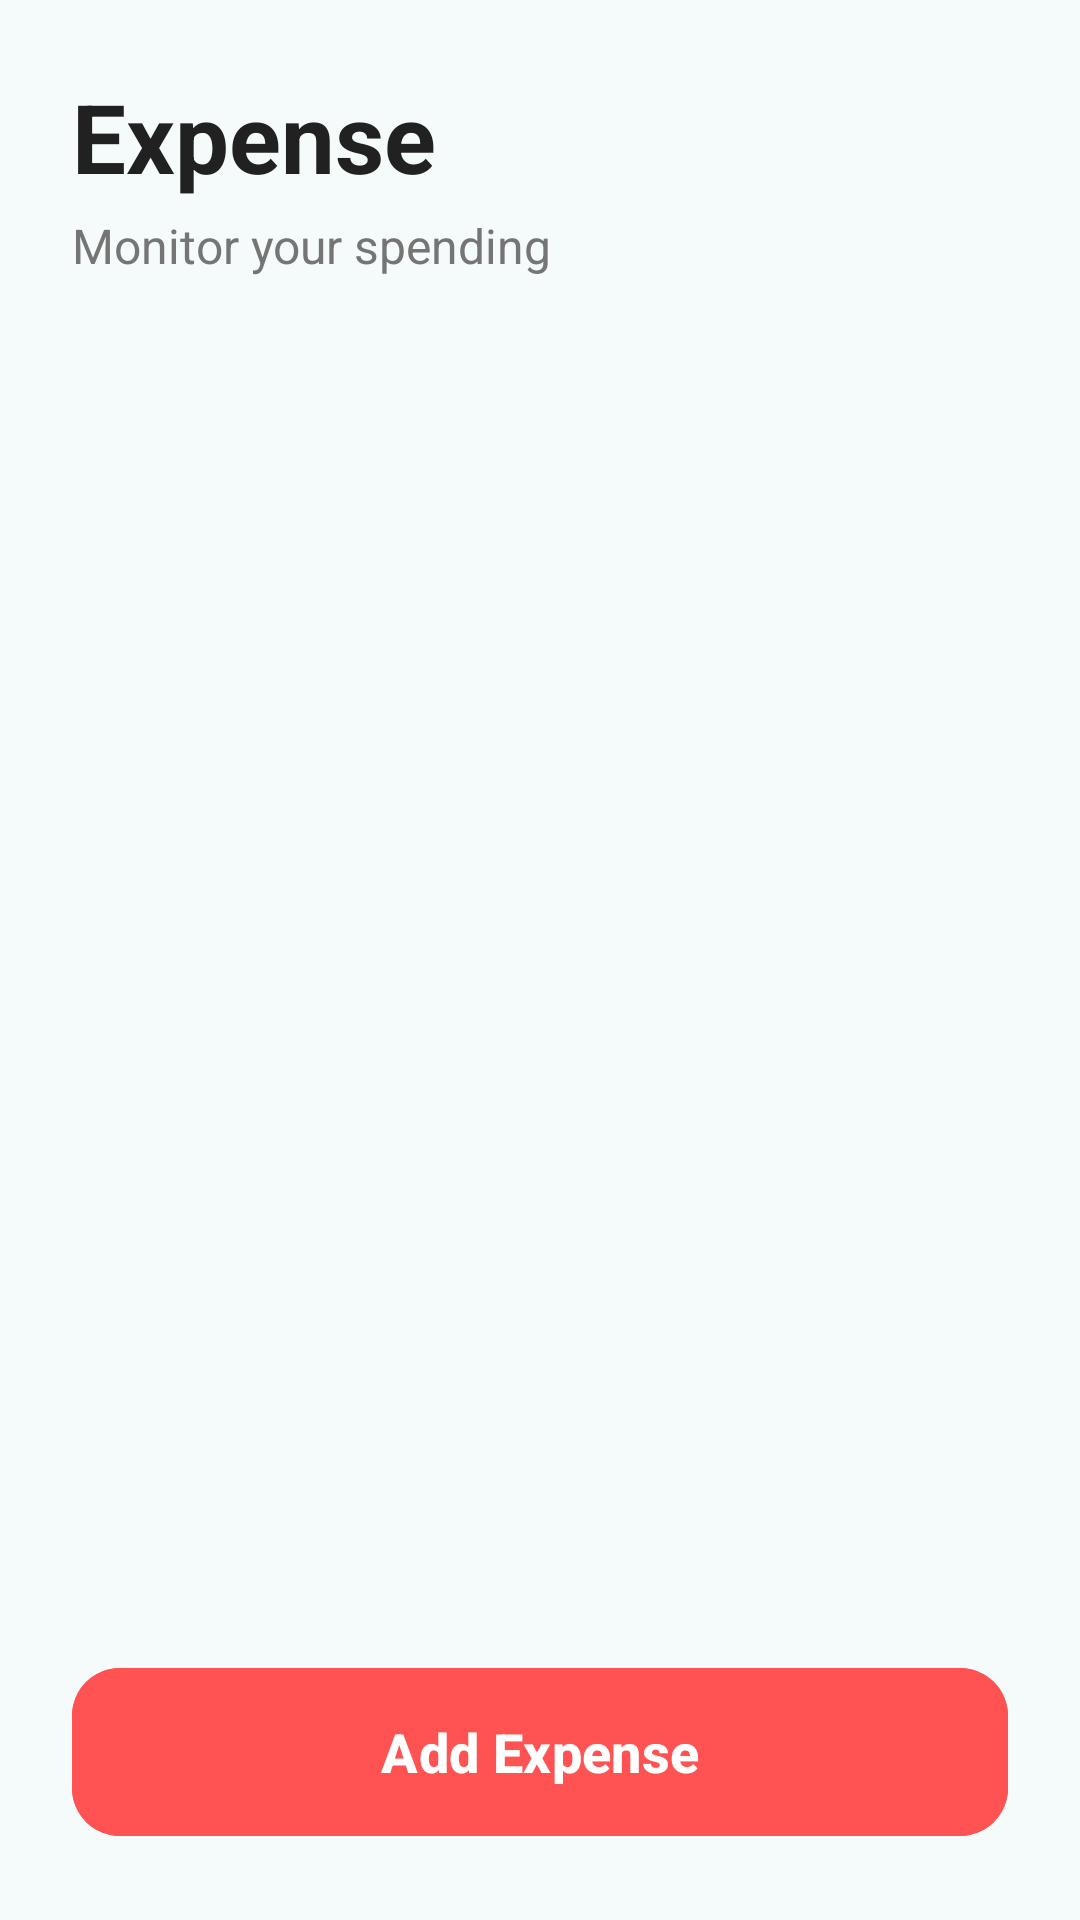

This screen was rendered from an Android layout file. Write that file and the resources it references.
<!-- AndroidManifest.xml: application theme Theme.FinancialTracker -->
<!-- res/layout/expenses.xml -->
<?xml version="1.0" encoding="utf-8"?>
<androidx.constraintlayout.widget.ConstraintLayout xmlns:android="http://schemas.android.com/apk/res/android"
    xmlns:app="http://schemas.android.com/apk/res-auto"
    android:layout_width="match_parent"
    android:layout_height="match_parent"
    android:background="@color/background">

    <LinearLayout
        android:id="@+id/headerLayout"
        android:layout_width="match_parent"
        android:layout_height="wrap_content"
        android:orientation="vertical"
        android:padding="24dp"
        app:layout_constraintTop_toTopOf="parent">

        <TextView
            android:layout_width="wrap_content"
            android:layout_height="wrap_content"
            android:text="@string/expense"
            android:textColor="@color/textPrimary"
            android:textSize="32sp"
            android:textStyle="bold" />

        <TextView
            android:layout_width="wrap_content"
            android:layout_height="wrap_content"
            android:layout_marginTop="4dp"
            android:text="@string/monitor_your_spending"
            android:textColor="@color/textSecondary"
            android:textSize="16sp" />
    </LinearLayout>

    <androidx.recyclerview.widget.RecyclerView
        android:id="@+id/expensesRecyclerView"
        android:layout_width="match_parent"
        android:layout_height="0dp"
        android:clipToPadding="false"
        android:paddingBottom="16dp"
        app:layout_constraintBottom_toTopOf="@+id/buttonAddExpense"
        app:layout_constraintTop_toBottomOf="@id/headerLayout" />

    <com.google.android.material.button.MaterialButton
        android:id="@+id/buttonAddExpense"
        android:layout_width="match_parent"
        android:layout_height="64dp"
        android:layout_margin="24dp"
        android:text="@string/add_expense"
        android:textAllCaps="false"
        android:textSize="18sp"
        android:textStyle="bold"
        android:textColor="@color/white"
        android:backgroundTint="@color/expense_amount"
        app:cornerRadius="16dp"
        app:layout_constraintBottom_toBottomOf="parent" />

</androidx.constraintlayout.widget.ConstraintLayout>
<!-- resources referenced by this layout -->
<resources>
  <color name="background">#F5FBFB</color>
  <color name="expense_amount">#FF5252</color>
  <color name="textPrimary">#212121</color>
  <color name="textSecondary">#757575</color>
  <color name="white">#FFFFFFFF</color>
  <string name="add_expense">Add Expense</string>
  <string name="expense">Expense</string>
  <string name="monitor_your_spending">Monitor your spending</string>
  <style name="Theme.FinancialTracker" parent="Theme.Material3.DayNight.NoActionBar">
  
          
          <item name="colorPrimary">@color/primary</item>
          <item name="colorPrimaryVariant">@color/primary_variant</item>
          <item name="colorSecondary">@color/secondary</item>
          <item name="colorOnPrimary">@color/on_primary</item>
          <item name="colorOnSecondary">@color/on_secondary</item>
          <item name="colorOutline">@color/outline</item>
          
          <item name="android:colorBackground">@color/background</item>
          <item name="colorSurface">@color/surface</item>
          <item name="colorSurfaceVariant">@color/surface_variant</item>
          <item name="colorOnSurfaceVariant">@color/on_surface_variant</item>
  
  
          
          <item name="android:textColorPrimary">@color/textPrimary</item>
          <item name="android:textColorSecondary">@color/textSecondary</item>
          <item name="colorOnSurface">@color/on_surface</item>
  
  
          
          <item name="colorControlNormal">@color/toolbar_icon_color</item>
          <item name="textInputStyle">@style/Widget.MaterialComponents.TextInputLayout.OutlinedBox.Dense</item>
      </style>
  <color name="primary">#008B99</color>
  <color name="primary_variant">#006064</color>
  <color name="secondary">#2ECC71</color>
  <color name="on_primary">#FFFFFF</color>
  <color name="on_secondary">#000000</color>
  <color name="outline">#79747E</color>
  <color name="surface">#FFFFFF</color>
  <color name="surface_variant">#E7E0EC</color>
  <color name="on_surface_variant">#49454F</color>
  <color name="on_surface">#212121</color>
  <color name="toolbar_icon_color">#FFFFFF</color>
</resources>
